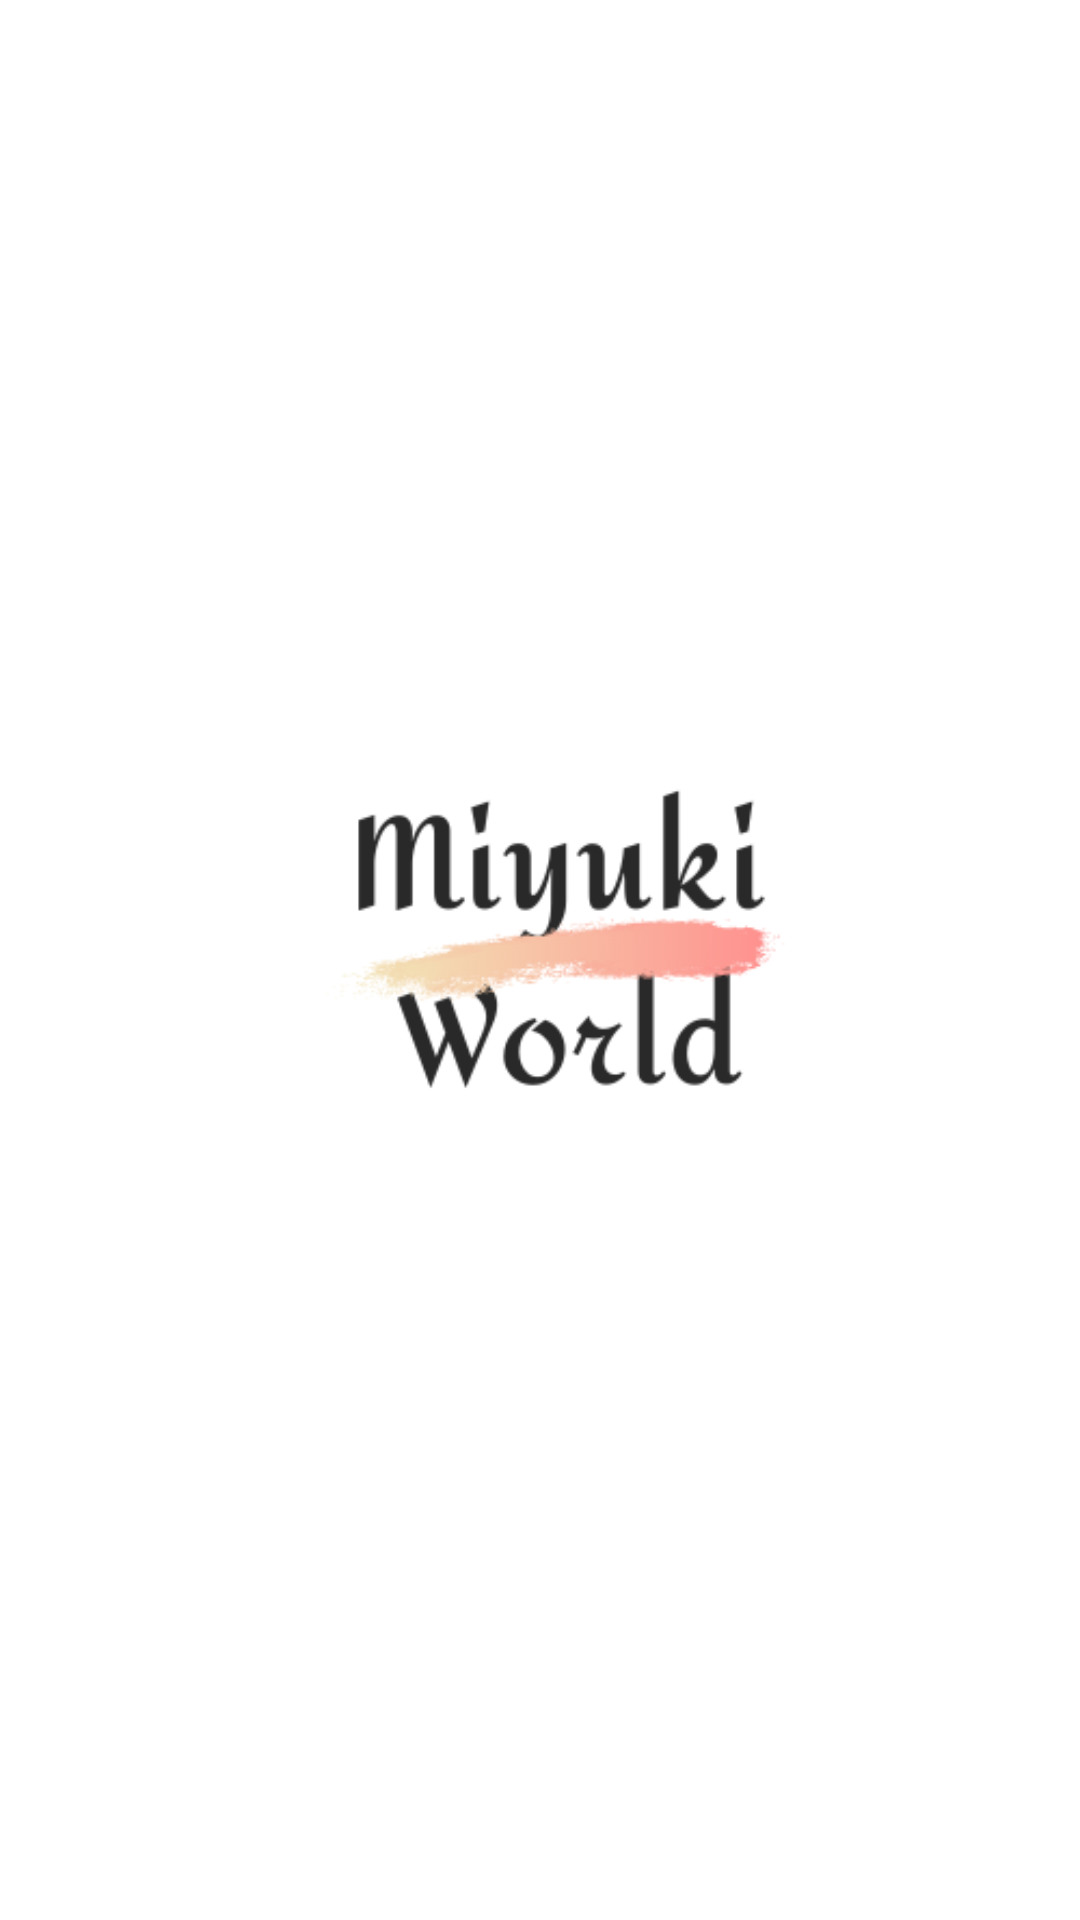

Reconstruct the res/layout file that produces this screen, plus the resources it refers to.
<!-- AndroidManifest.xml: activity theme SplashTheme -->
<!-- res/layout/activity_splash_screen.xml -->
<?xml version="1.0" encoding="utf-8"?>
<RelativeLayout
    xmlns:android="http://schemas.android.com/apk/res/android"
    android:layout_width="match_parent"
    android:layout_height="match_parent"
    android:background="@color/white">

    <androidx.appcompat.widget.AppCompatImageView
        android:layout_width="match_parent"
        android:layout_height="match_parent"
        android:src="@drawable/miyukiworld"
        android:scaleType="centerInside"/>

</RelativeLayout>
<!-- resources referenced by this layout -->
<resources>
  <color name="white">#FFFFFFFF</color>
  <!-- drawable miyukiworld: png bitmap (drawable, 20045 bytes) -->
  <style name="SplashTheme" parent="Theme.AppCompat.Light.NoActionBar">
      </style>
</resources>
